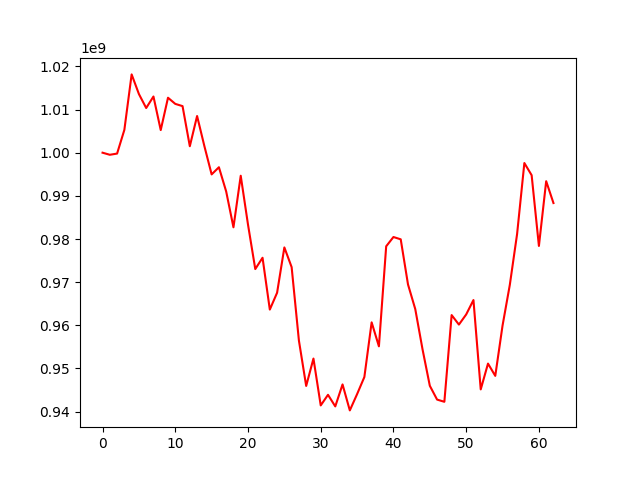

Source data for this figure (header and first rows):
, 0
0, 1000000000
1, 999518151
2, 999795299
3, 1005290134
4, 1018143732
5, 1013593913
6, 1010354426
7, 1013020973
8, 1005239952
9, 1012735641
10, 1011312478
11, 1010791755
12, 1001498968
13, 1008501484
14, 1001540388
15, 994969536
16, 996629954
17, 991010663
18, 982707198
19, 994660122
20, 983340638
21, 973033125
22, 975653758
23, 963648075
24, 967545893
25, 978047620
26, 973480737
27, 956472016
28, 945946321
29, 952294252
30, 941437153
31, 943894527
32, 941206633
33, 946300142
34, 940281162
35, 944051040
36, 948015094
37, 960685865
38, 955125464
39, 978307811
40, 980459388
41, 979925183
42, 969470356
43, 963751450
44, 954413947
45, 945985794
46, 942785618
47, 942275051
48, 962369607
49, 960163618
50, 962514118
51, 965853536
52, 945144956
53, 951127175
54, 948282561
55, 959934630
56, 969374485
57, 981150726
58, 997604155
59, 994785412
... 3 more rows
